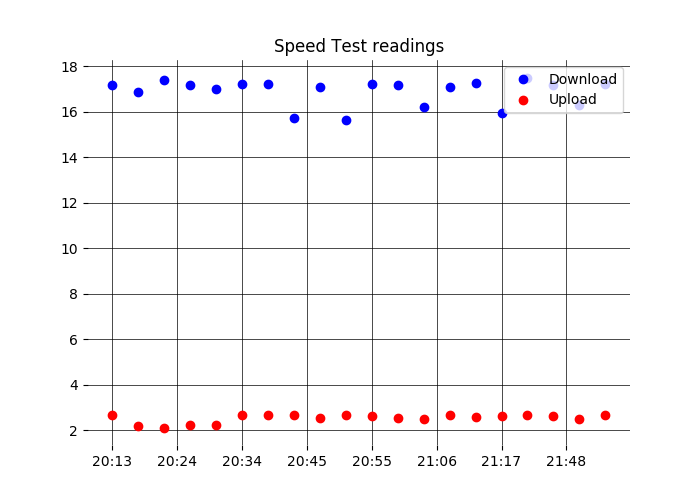

Source data for this figure (header and first rows):
, Serial No, Date, Day, Month, Time, Year, Download Speed, Upload Speed
0, 0, 24, Sat, Mar, 20:02, 2018, 17.18, 2.66
1, 1, 24, Sat, Mar, 20:13, 2018, 16.86, 2.19
2, 2, 24, Sat, Mar, 20:24, 2018, 17.39, 2.11
3, 3, 24, Sat, Mar, 20:34, 2018, 17.19, 2.23
4, 4, 24, Sat, Mar, 20:45, 2018, 17.00, 2.20
5, 5, 24, Sat, Mar, 20:55, 2018, 17.20, 2.66
6, 6, 24, Sat, Mar, 21:06, 2018, 17.20, 2.65
7, 7, 24, Sat, Mar, 21:17, 2018, 15.71, 2.65
8, 8, 24, Sat, Mar, 21:48, 2018, 17.10, 2.54
9, 9, 24, Sat, Mar, 21:59, 2018, 15.65, 2.65
10, 10, 24, Sat, Mar, 22:10, 2018, 17.23, 2.62
11, 11, 24, Sat, Mar, 22:21, 2018, 17.19, 2.52
12, 12, 24, Sat, Mar, 22:31, 2018, 16.21, 2.50
13, 13, 24, Sat, Mar, 22:42, 2018, 17.09, 2.66
14, 14, 24, Sat, Mar, 22:53, 2018, 17.25, 2.55
15, 15, 24, Sat, Mar, 23:03, 2018, 15.93, 2.63
16, 16, 24, Sat, Mar, 23:14, 2018, 17.50, 2.66
17, 17, 24, Sat, Mar, 23:24, 2018, 17.19, 2.62
18, 18, 24, Sat, Mar, 23:35, 2018, 16.28, 2.49
19, 19, 24, Sat, Mar, 23:46, 2018, 17.20, 2.67
